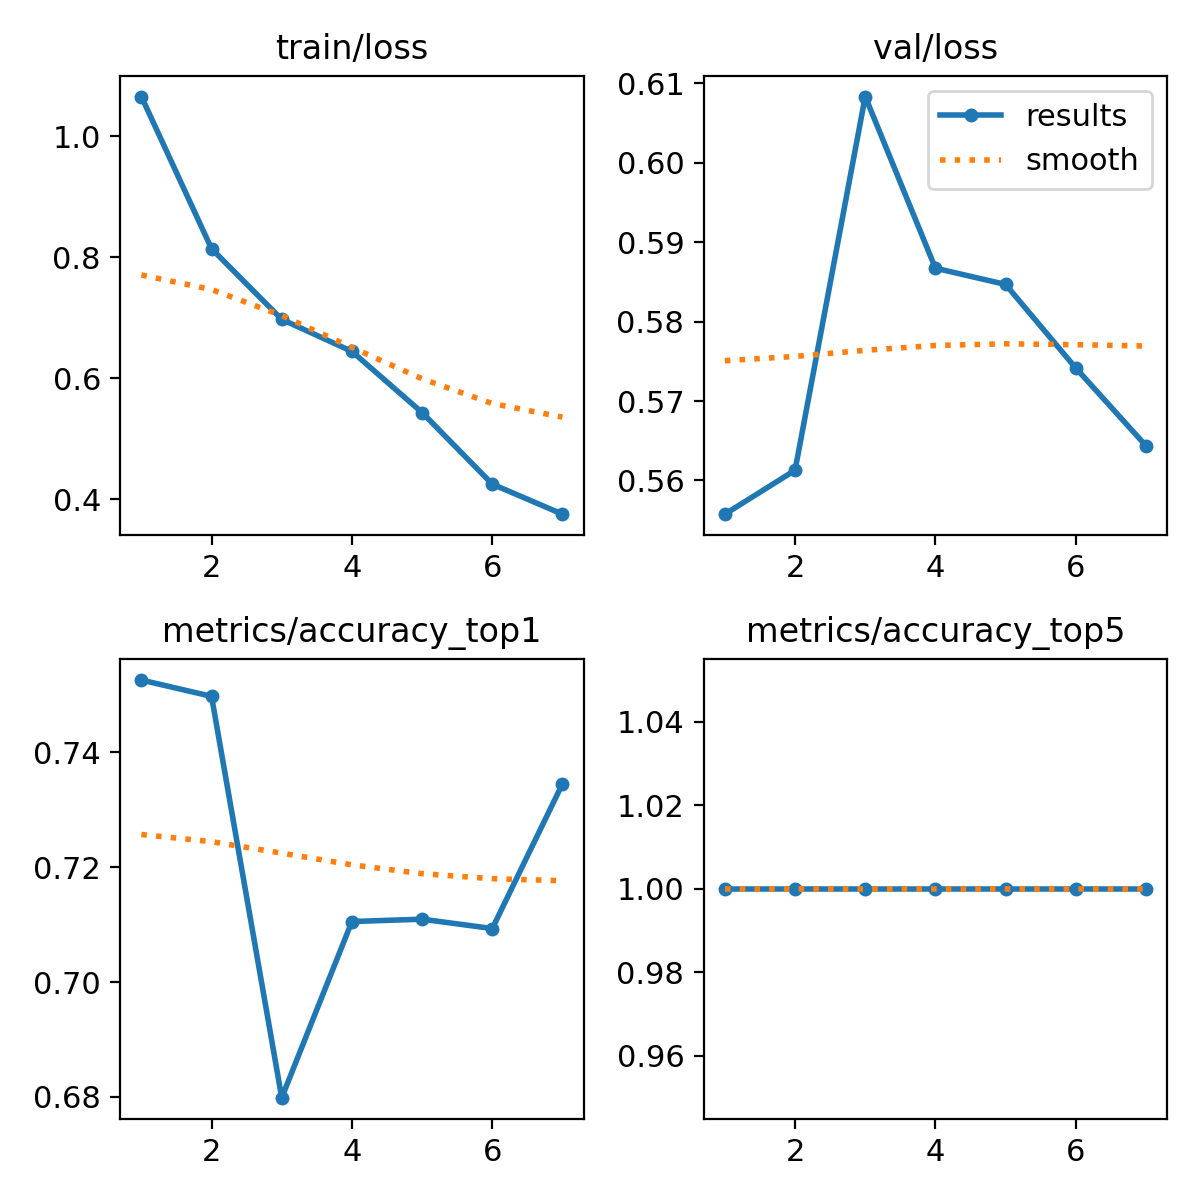

Data behind this chart, as committed beside it:
epoch, train/loss, metrics/accuracy_top1, metrics/accuracy_top5, val/loss, lr/pg0, lr/pg1, lr/pg2
1, 1.066, 0.7526, 1, 0.5558, 0.00333, 0.00333, 0.00333
2, 0.8141, 0.7498, 1, 0.5613, 0.006641, 0.006641, 0.006641
3, 0.6973, 0.6799, 1, 0.6083, 0.00993, 0.00993, 0.00993
4, 0.6442, 0.7105, 1, 0.5867, 0.009901, 0.009901, 0.009901
5, 0.5431, 0.7109, 1, 0.5847, 0.009901, 0.009901, 0.009901
6, 0.4247, 0.7093, 1, 0.5742, 0.009868, 0.009868, 0.009868
7, 0.375, 0.7345, 1, 0.5644, 0.009835, 0.009835, 0.009835
